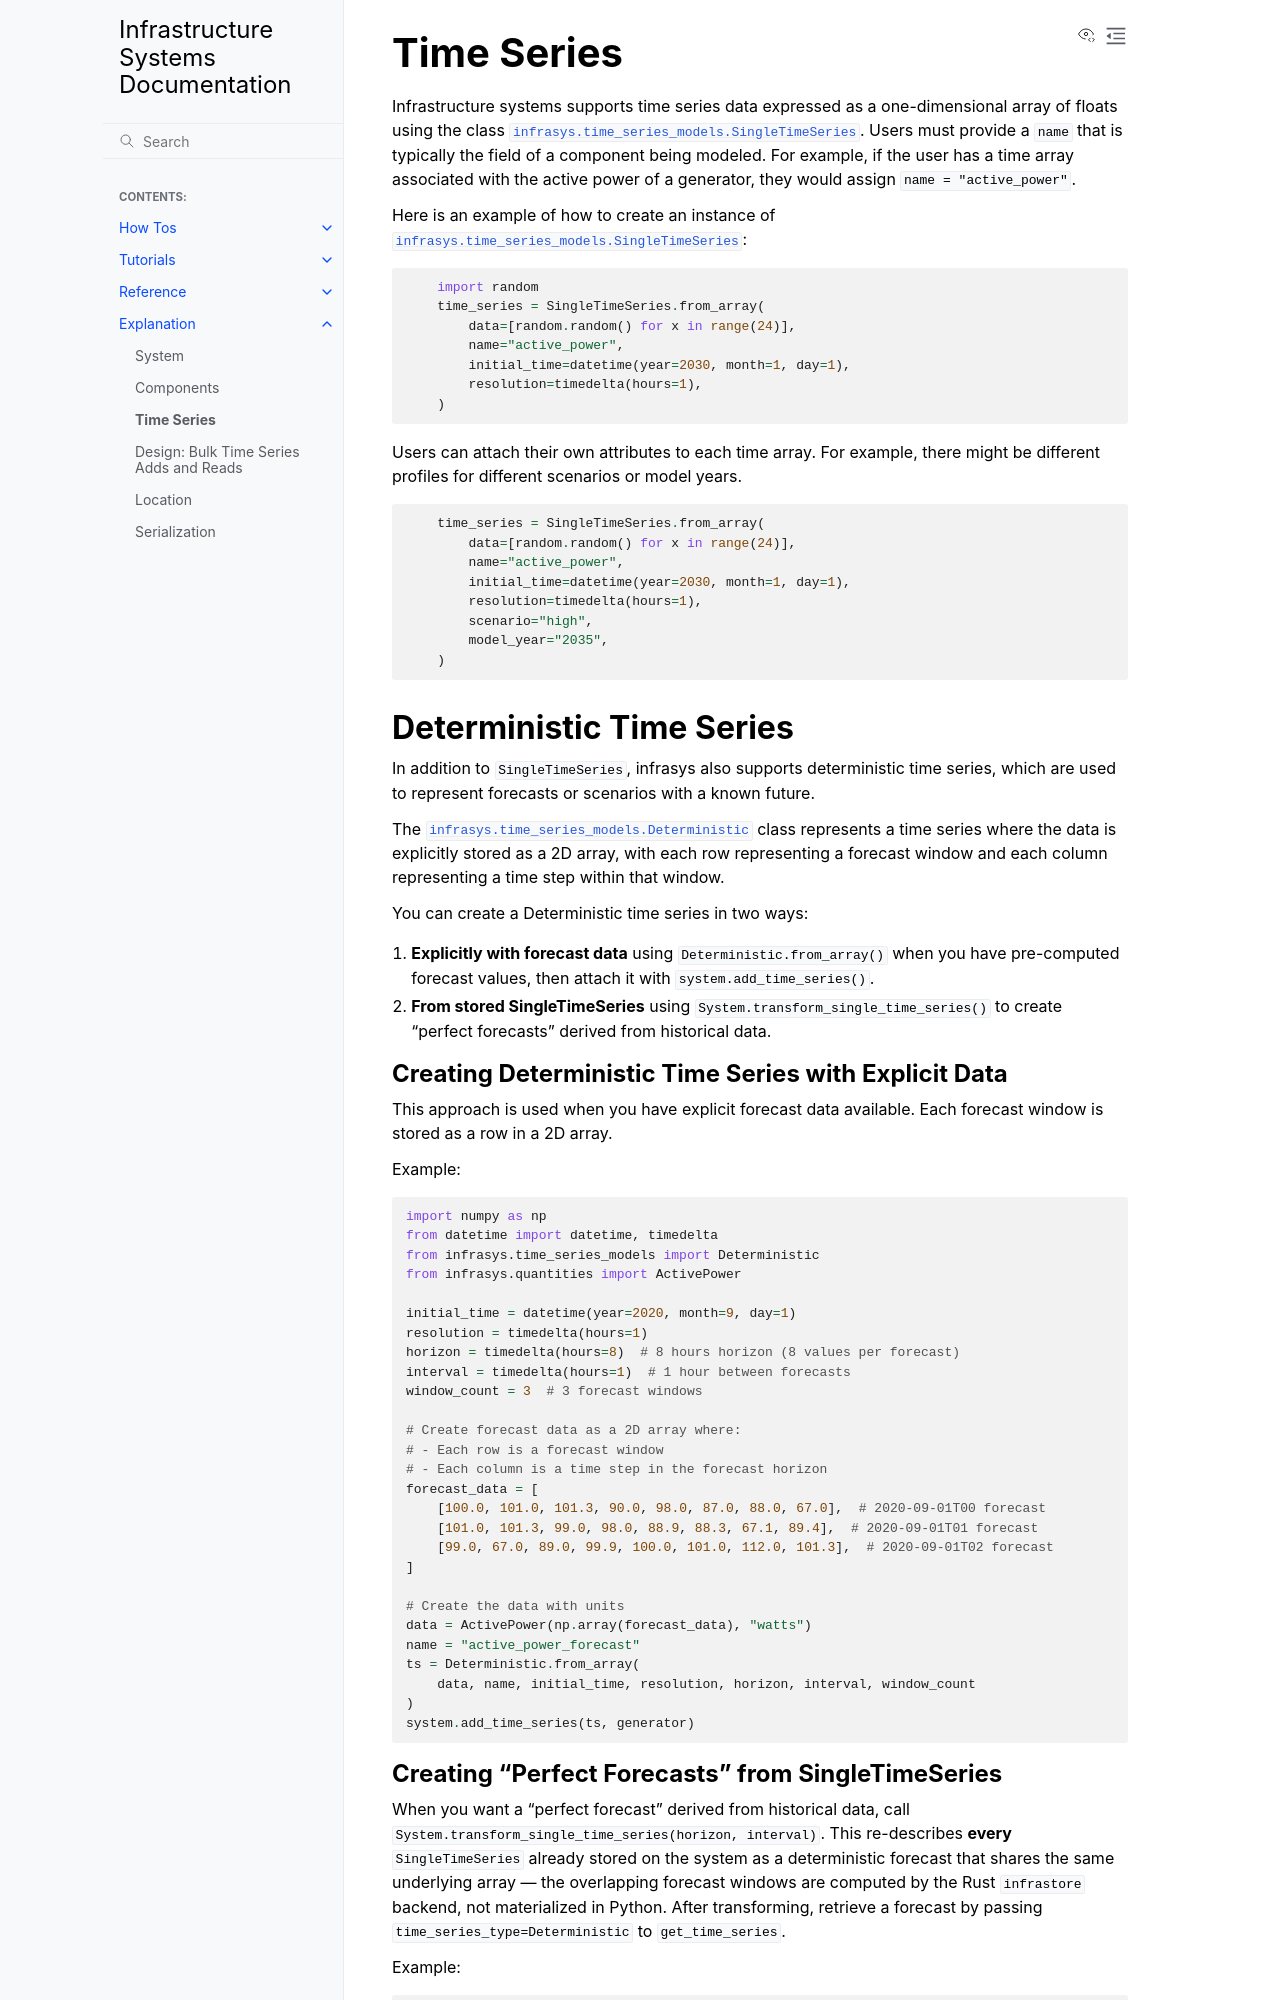

repository: NatLabRockies/infrasys · page: explanation/time_series.html · generator: sphinx

# Time Series

Infrastructure systems supports time series data expressed as a one-dimensional array of floats
using the class {py:class}`infrasys.time_series_models.SingleTimeSeries`. Users must provide a `name`
that is typically the field of a component being modeled. For example, if the user has a time array
associated with the active power of a generator, they would assign
`name = "active_power"`.

Here is an example of how to create an instance of {py:class}`infrasys.time_series_models.SingleTimeSeries`:

```python
    import random
    time_series = SingleTimeSeries.from_array(
        data=[random.random() for x in range(24)],
        name="active_power",
        initial_time=datetime(year=2030, month=1, day=1),
        resolution=timedelta(hours=1),
    )
```

Users can attach their own attributes to each time array. For example,
there might be different profiles for different scenarios or model years.

```python
    time_series = SingleTimeSeries.from_array(
        data=[random.random() for x in range(24)],
        name="active_power",
        initial_time=datetime(year=2030, month=1, day=1),
        resolution=timedelta(hours=1),
        scenario="high",
        model_year="2035",
    )
```

## Deterministic Time Series

In addition to `SingleTimeSeries`, infrasys also supports deterministic time series,
which are used to represent forecasts or scenarios with a known future.

The {py:class}`infrasys.time_series_models.Deterministic` class represents a time series where
the data is explicitly stored as a 2D array, with each row representing a forecast window and
each column representing a time step within that window.

You can create a Deterministic time series in two ways:

1. **Explicitly with forecast data** using `Deterministic.from_array()` when you have pre-computed forecast values, then attach it with `system.add_time_series()`.
2. **From stored SingleTimeSeries** using `System.transform_single_time_series()` to create "perfect forecasts" derived from historical data.

### Creating Deterministic Time Series with Explicit Data

This approach is used when you have explicit forecast data available. Each forecast window is stored as a row in a 2D array.

Example:

```python
import numpy as np
from datetime import datetime, timedelta
from infrasys.time_series_models import Deterministic
from infrasys.quantities import ActivePower

initial_time = datetime(year=2020, month=9, day=1)
resolution = timedelta(hours=1)
horizon = timedelta(hours=8)  # 8 hours horizon (8 values per forecast)
interval = timedelta(hours=1)  # 1 hour between forecasts
window_count = 3  # 3 forecast windows

# Create forecast data as a 2D array where:
# - Each row is a forecast window
# - Each column is a time step in the forecast horizon
forecast_data = [
    [100.0, 101.0, 101.3, 90.0, 98.0, 87.0, 88.0, 67.0],  # 2020-09-01T00 forecast
    [101.0, 101.3, 99.0, 98.0, 88.9, 88.3, 67.1, 89.4],  # 2020-09-01T01 forecast
    [99.0, 67.0, 89.0, 99.9, 100.0, 101.0, 112.0, 101.3],  # 2020-09-01T02 forecast
]

# Create the data with units
data = ActivePower(np.array(forecast_data), "watts")
name = "active_power_forecast"
ts = Deterministic.from_array(
    data, name, initial_time, resolution, horizon, interval, window_count
)
system.add_time_series(ts, generator)
```
